Run: headless pygame with SDL's dummy video driver; simulated clock (each Clock.tick advances the game by its frame time, no real sleeping); random seed 0; keys injected as events and as key.get_pressed() state; no mouse input.
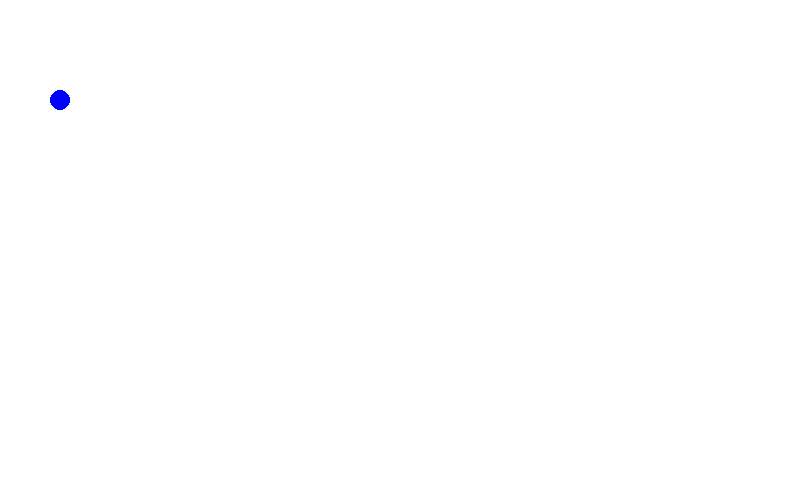
Frame 1 of 4 · flips 1–60 · no input
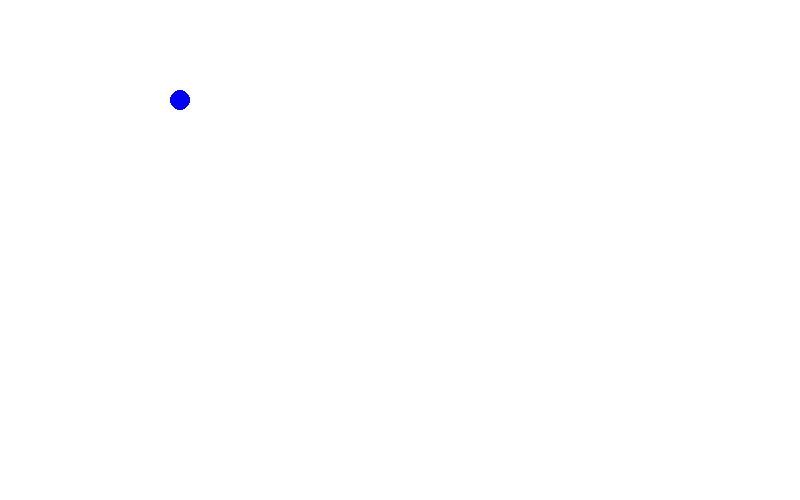
Frame 2 of 4 · flips 61–180 · tapped SPACE, RETURN · held RIGHT (→), D
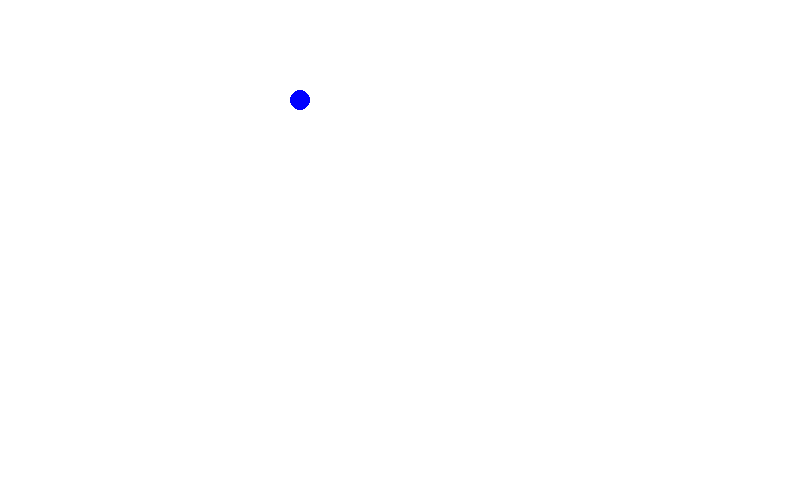
Frame 3 of 4 · flips 181–300 · held DOWN (↓), S
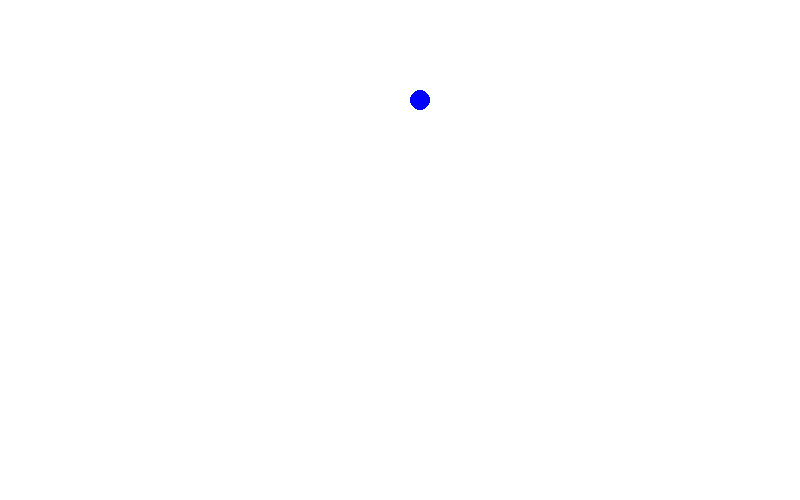
Frame 4 of 4 · flips 301–420 · held LEFT (←), A, UP (↑), W

The pygame program that drew these frames:

# Simple pygame program

# Import and initialize the pygame library
import pygame # type: ignore
pygame.init()

width = 800
height = 500

# Set up the drawing window
screen = pygame.display.set_mode([width, height])

x = 0
y = 100

right = True
left = False

speed =  0.1

# Run until the user asks to quit
running = True
while running:

    # Did the user click the window close button?
    for event in pygame.event.get():
        if event.type == pygame.QUIT:
            running = False
    
    if right == True:
        if x < 800:
            x = x + 1
        if x == 800:
            right = False
            left = True

    if left == True:
        if x <= 800:
            x = x - 1
        if x == 0:
            right = True
            left = False


    # Fill the background with white
    screen.fill((255, 255, 255))

    # Draw a solid blue circle in the center
    pygame.draw.circle(screen, (0, 0, 255), (x, y), 10)

    # Flip the display
    pygame.display.flip()

# Done! Time to quit.
pygame.quit()
